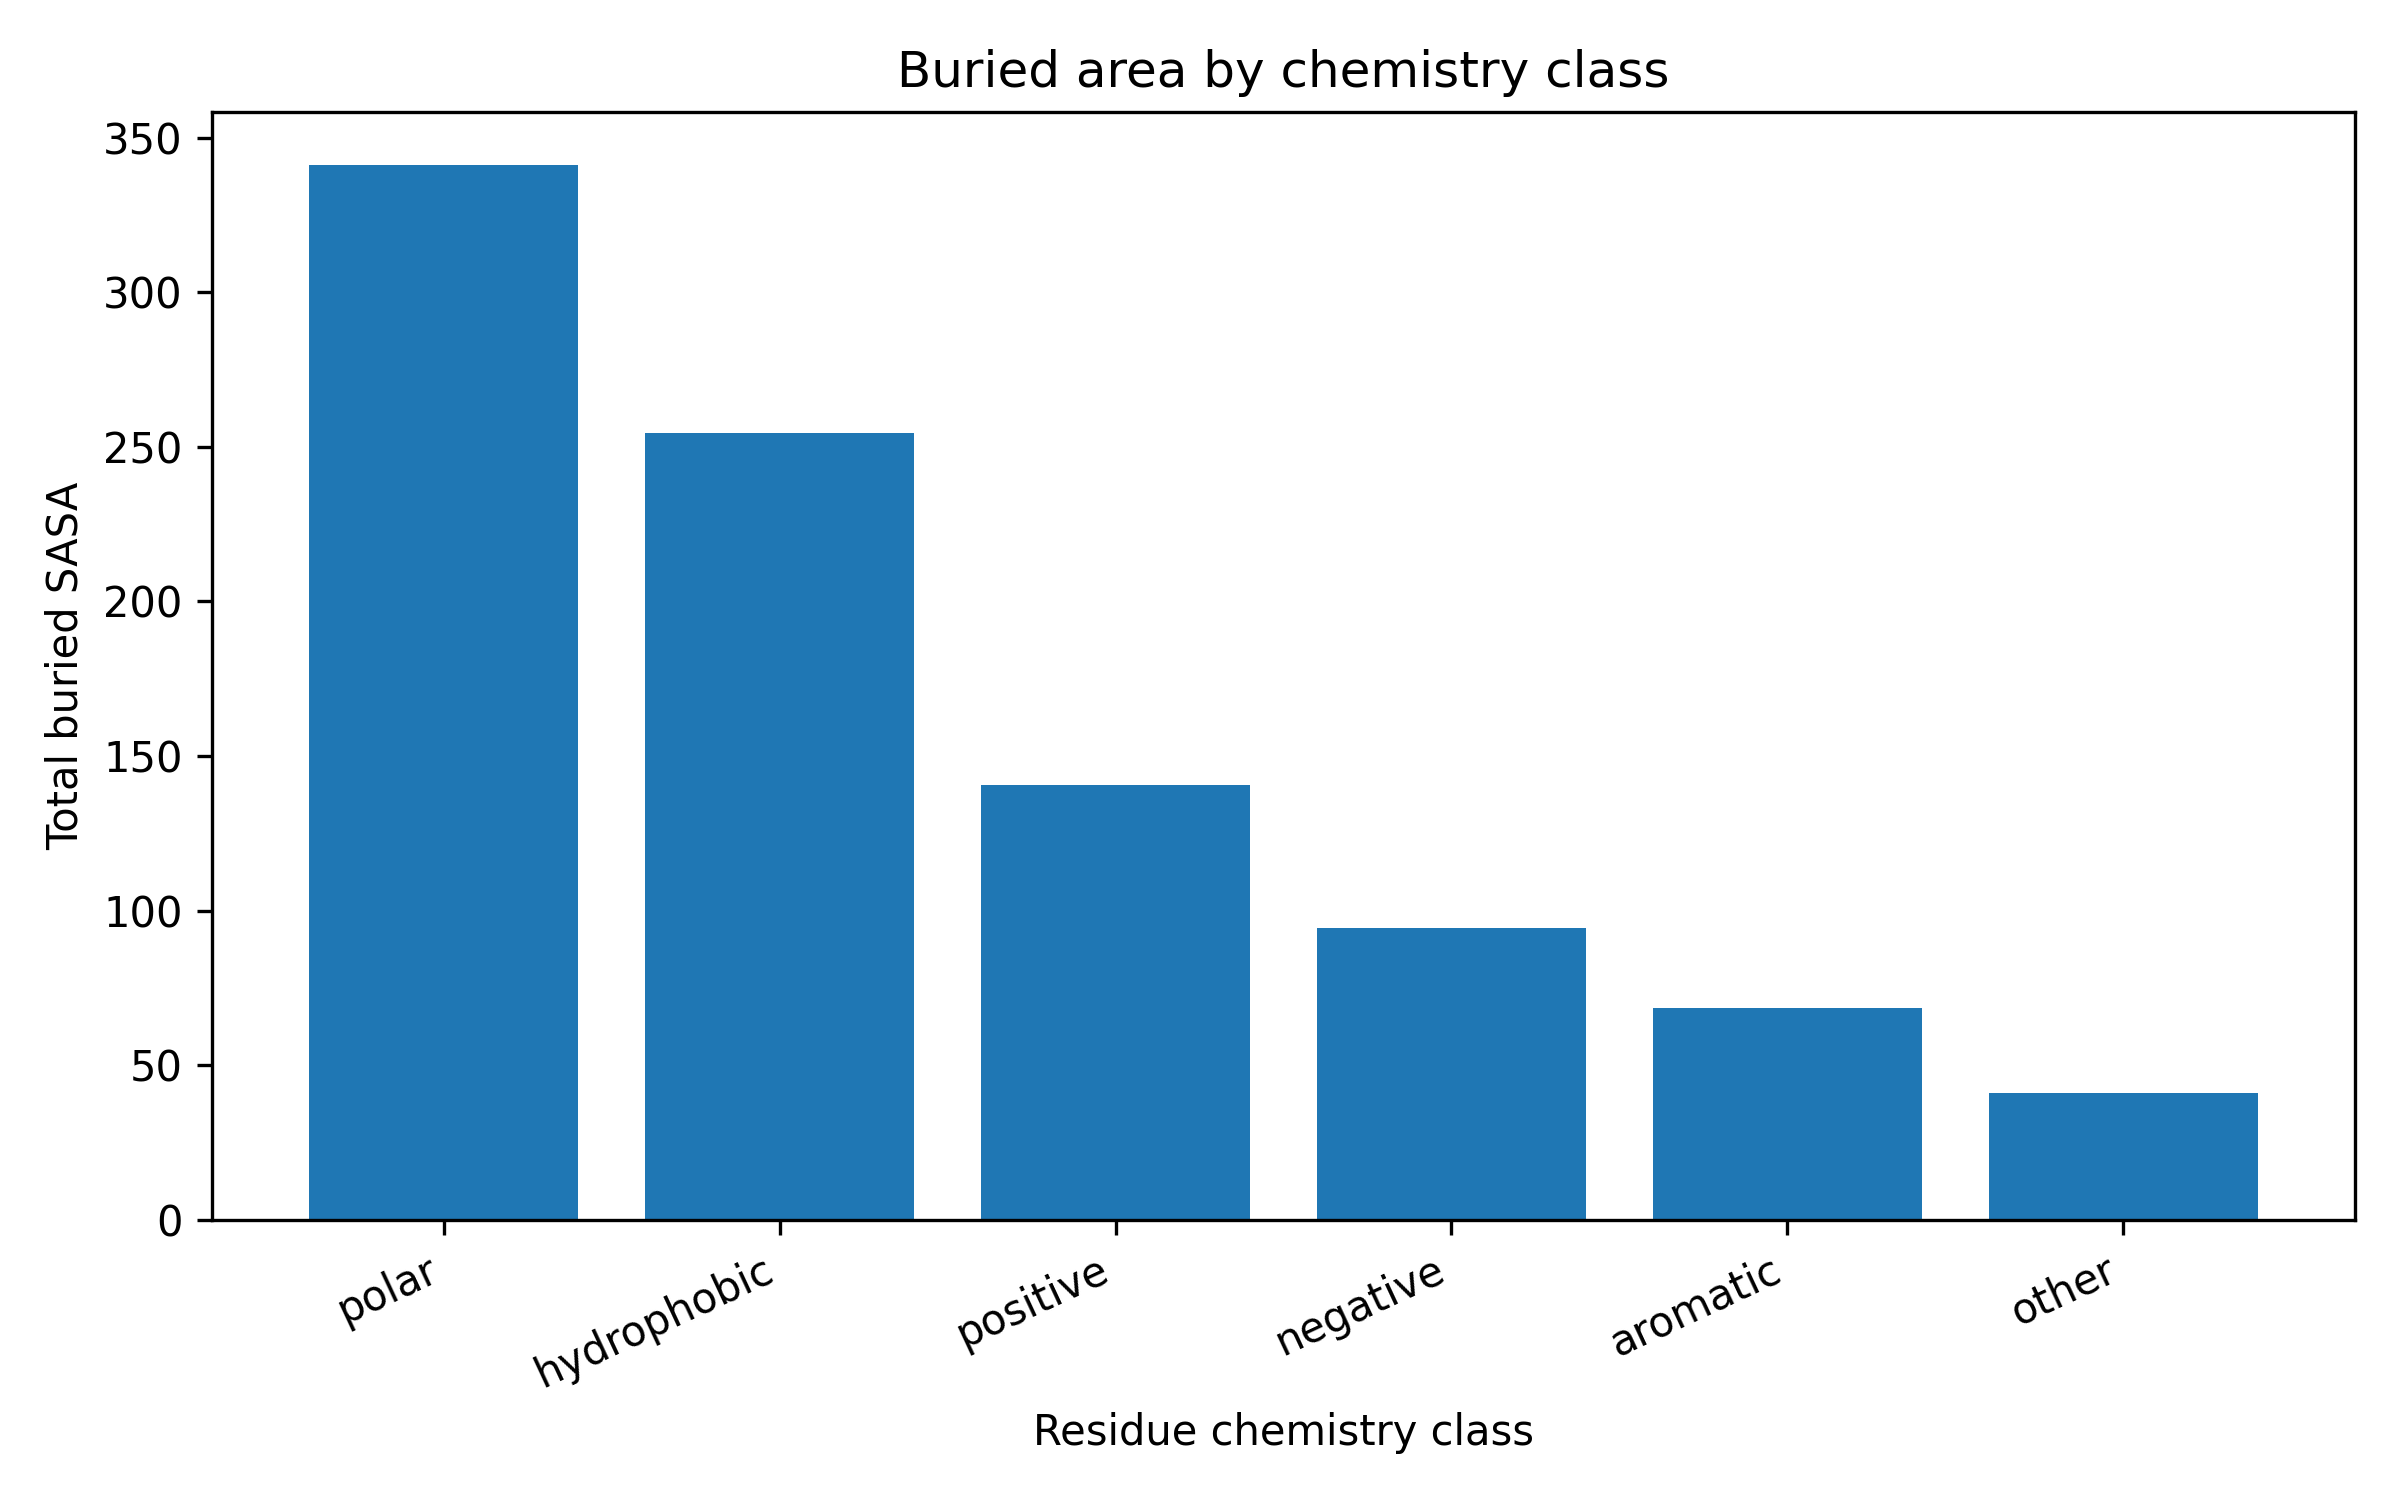

Source data for this figure (header and first rows):
chemistry_class, total_buried_area, mean_buried_area, residue_count
polar, 341.3, 1.706, 200
hydrophobic, 254.6, 1.152, 221
positive, 140.8, 1.514, 93
negative, 94.41, 1.311, 72
aromatic, 68.31, 0.99, 69
other, 40.95, 1.024, 40
